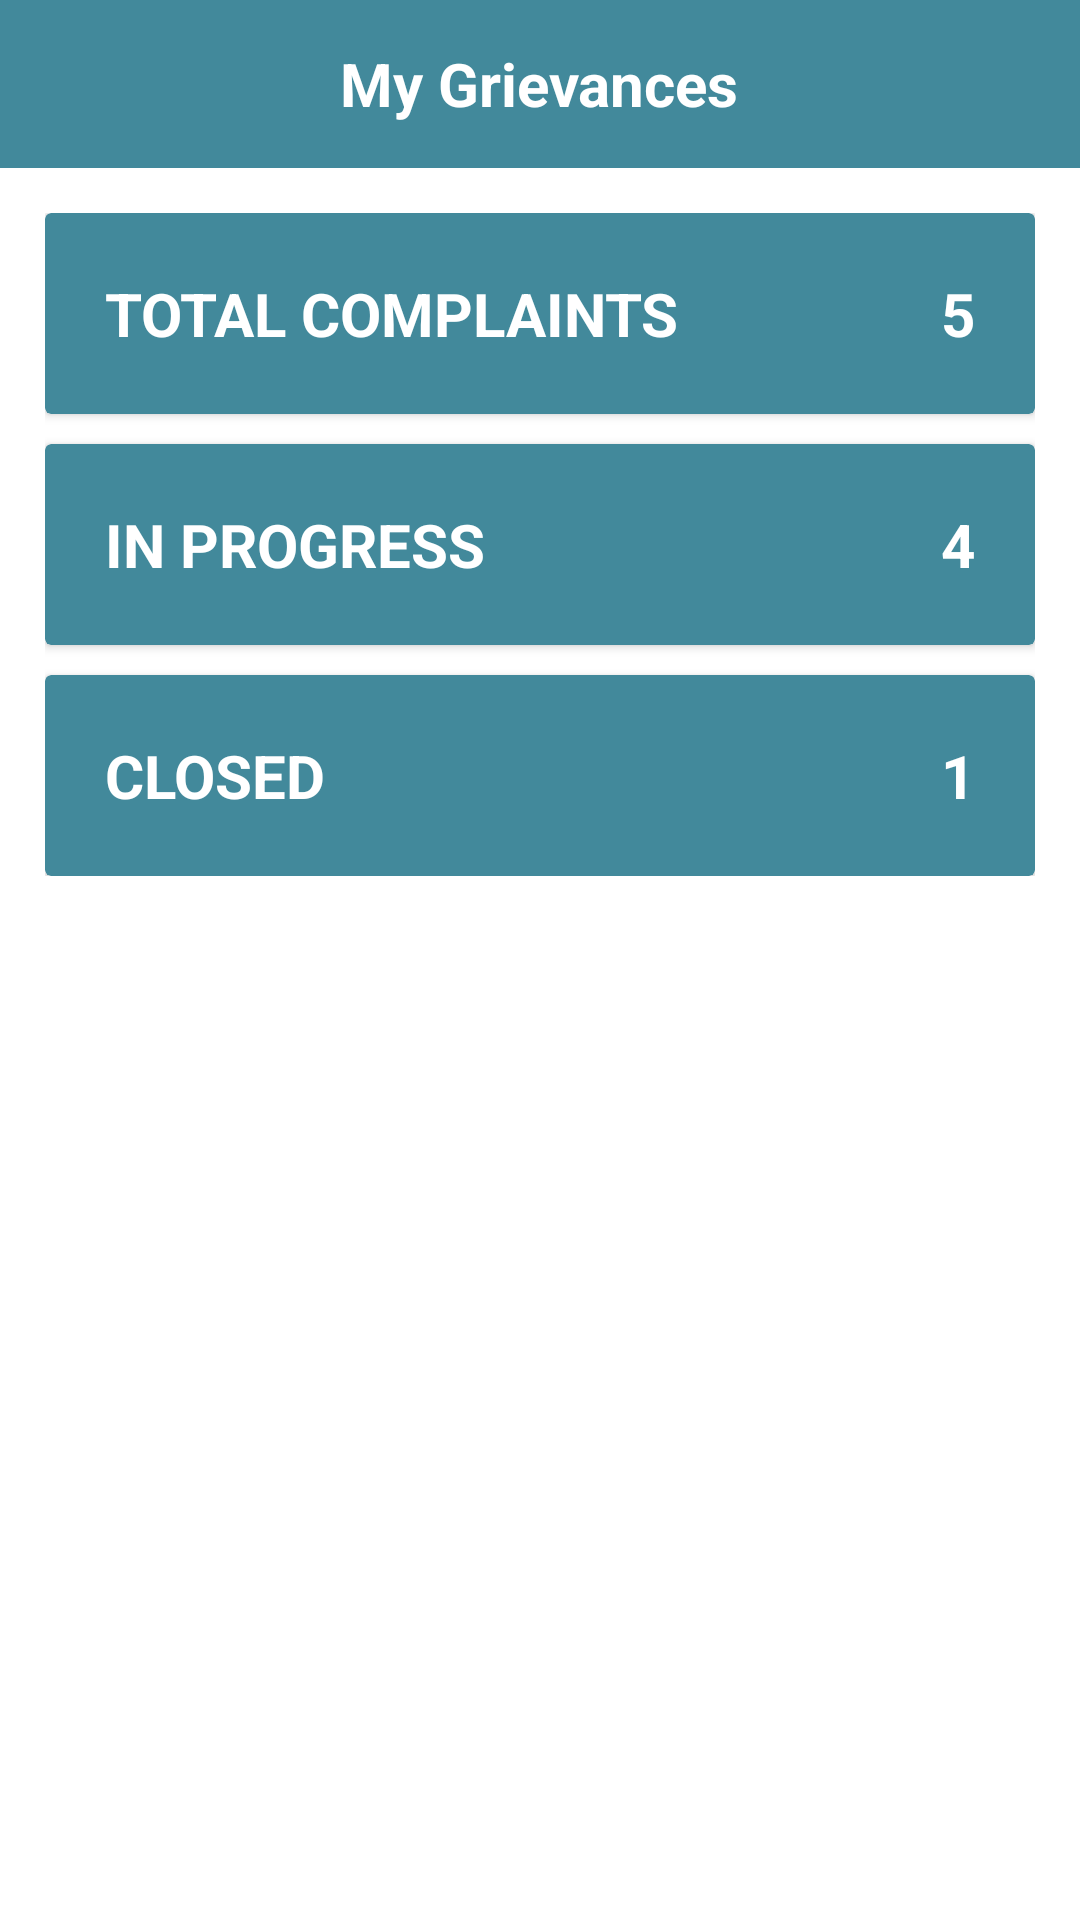

Android layout source for this screen:
<!-- AndroidManifest.xml: application theme Theme.PHEDContractor -->
<!-- res/layout/fragment_complaint_list.xml -->
<RelativeLayout xmlns:android="http://schemas.android.com/apk/res/android"
    xmlns:tools="http://schemas.android.com/tools"
    android:layout_width="match_parent"
    android:layout_height="match_parent"
    android:background="#fff"
    xmlns:app="http://schemas.android.com/apk/res-auto"
    tools:context=".splash">

    <RelativeLayout
        android:id="@+id/toolbar"
        android:layout_width="match_parent"
        android:layout_height="?attr/actionBarSize"
        android:background="@drawable/gradient"

        app:popupTheme="@style/ThemeOverlay.AppCompat.Light"
        app:theme="@style/ToolbarTheme">

        <ImageView
            android:layout_width="wrap_content"
            android:layout_height="wrap_content"
            android:id="@+id/back_img"
            android:layout_centerVertical="true"
            android:padding="10dp"
            android:src="@drawable/ic__back_arrow"/>

        <TextView
            android:id="@+id/custom_title"
            android:layout_width="wrap_content"
            android:layout_height="wrap_content"
            android:layout_centerInParent="true"
            android:text="My Grievances"
            android:textColor="#ffffff"
            android:textSize="20sp"
            android:textStyle="bold" />


    </RelativeLayout>





    <ScrollView
        android:layout_width="match_parent"
        android:layout_height="match_parent"
        android:fillViewport="false"

        android:layout_below="@+id/toolbar">

        <RelativeLayout
            android:layout_width="match_parent"
            android:id="@+id/layout_parent"

             android:layout_margin="15dp"

            android:layout_height="match_parent">


            <androidx.cardview.widget.CardView
                android:id="@+id/card_total_comp"
                android:layout_width="match_parent"
                android:layout_height="wrap_content"

                android:layout_below="@+id/text_text_details"
                android:backgroundTint="@color/app_color">

                <RelativeLayout
                    android:layout_height="match_parent"
                    android:layout_width="match_parent"
                    android:paddingLeft="20dp"
                    android:paddingRight="20dp"
                    android:paddingTop="20dp"
                    android:paddingBottom="20dp">

                    <TextView
                        android:id="@+id/text_total_comp"
                        android:layout_width="wrap_content"
                        android:layout_height="wrap_content"
                        android:textStyle="bold"
                        android:textSize="20dp"
                        android:textColor="#ffffff"
                        android:text="TOTAL COMPLAINTS"/>

                    <TextView
                        android:id="@+id/no_total_text"
                        android:layout_width="wrap_content"
                        android:layout_height="wrap_content"
                        android:textStyle="bold"
                        android:textSize="20dp"
                        android:textColor="#ffffff"
                        android:layout_alignParentRight="true"
                        android:text="5"/>
                </RelativeLayout>

            </androidx.cardview.widget.CardView>

                <androidx.cardview.widget.CardView
                    android:id="@+id/in_progress"
                    android:layout_width="match_parent"
                    android:layout_height="wrap_content"
                    android:layout_marginTop="10dp"

                    android:layout_below="@+id/card_total_comp"
                    android:backgroundTint="@color/app_color">

                    <RelativeLayout
                        android:layout_height="match_parent"
                        android:layout_width="match_parent"
                        android:paddingLeft="20dp"
                        android:paddingRight="20dp"
                        android:paddingTop="20dp"
                        android:paddingBottom="20dp">

                        <TextView
                            android:id="@+id/text_progress"
                            android:layout_width="wrap_content"
                            android:layout_height="wrap_content"
                            android:textStyle="bold"
                            android:textColor="#ffffff"
                            android:textSize="20dp"
                            android:text="IN PROGRESS"/>

                        <TextView
                            android:id="@+id/no_total_progress"
                            android:layout_width="wrap_content"
                            android:layout_height="wrap_content"
                            android:textStyle="bold"
                            android:textSize="20dp"
                            android:textColor="#ffffff"
                            android:layout_alignParentRight="true"
                            android:text="4"/>
                    </RelativeLayout>






                </androidx.cardview.widget.CardView>




            <androidx.cardview.widget.CardView
                android:id="@+id/in_closed"
                android:layout_width="match_parent"
                android:layout_height="wrap_content"
                android:layout_marginTop="10dp"
                android:layout_below="@+id/in_progress"
                android:backgroundTint="@color/app_color">

                <RelativeLayout
                    android:layout_height="match_parent"
                    android:layout_width="match_parent"
                    android:paddingLeft="20dp"
                    android:paddingRight="20dp"
                    android:paddingTop="20dp"
                    android:paddingBottom="20dp">

                    <TextView
                        android:id="@+id/text_closed"
                        android:layout_width="wrap_content"
                        android:layout_height="wrap_content"
                        android:textStyle="bold"
                        android:textColor="#ffffff"
                        android:textSize="20dp"
                        android:text="CLOSED"/>

                    <TextView
                        android:id="@+id/no_total_closed"
                        android:layout_width="wrap_content"
                        android:layout_height="wrap_content"
                        android:textStyle="bold"
                        android:textColor="#ffffff"
                        android:textSize="20dp"
                        android:layout_alignParentRight="true"
                        android:text="1"/>
                </RelativeLayout>






            </androidx.cardview.widget.CardView>






        </RelativeLayout>
    </ScrollView>
</RelativeLayout>
<!-- resources referenced by this layout -->
<resources>
  <color name="app_color">#42899B</color>
  <!-- drawable gradient (drawable) -->
  <?xml version="1.0" encoding="utf-8"?>
  <shape xmlns:android="http://schemas.android.com/apk/res/android"
      android:shape="rectangle">
      <gradient
          android:startColor="#42899B"
          android:endColor="#42899B"/>
  </shape>
  <style name="ToolbarTheme" parent="@style/ThemeOverlay.AppCompat.ActionBar">
          
          <item name="colorControlNormal">#fff</item>
      </style>
  <style name="Theme.PHEDContractor" parent="Theme.AppCompat.NoActionBar">
          
          <item name="colorPrimary">@null</item>
          <item name="colorPrimaryVariant">@color/purple_700</item>
          <item name="colorOnPrimary">@color/white</item>
          
          <item name="colorSecondary">@color/teal_200</item>
          <item name="colorSecondaryVariant">@color/teal_700</item>
          <item name="colorOnSecondary">@color/black</item>
          
          <item name="android:statusBarColor" tools:targetApi="l">?attr/colorPrimaryVariant</item>
          
      </style>
  <color name="purple_700">#FF3700B3</color>
  <color name="white">#FFFFFFFF</color>
  <color name="teal_200">#FF03DAC5</color>
  <color name="teal_700">#FF018786</color>
  <color name="black">#FF000000</color>
</resources>
